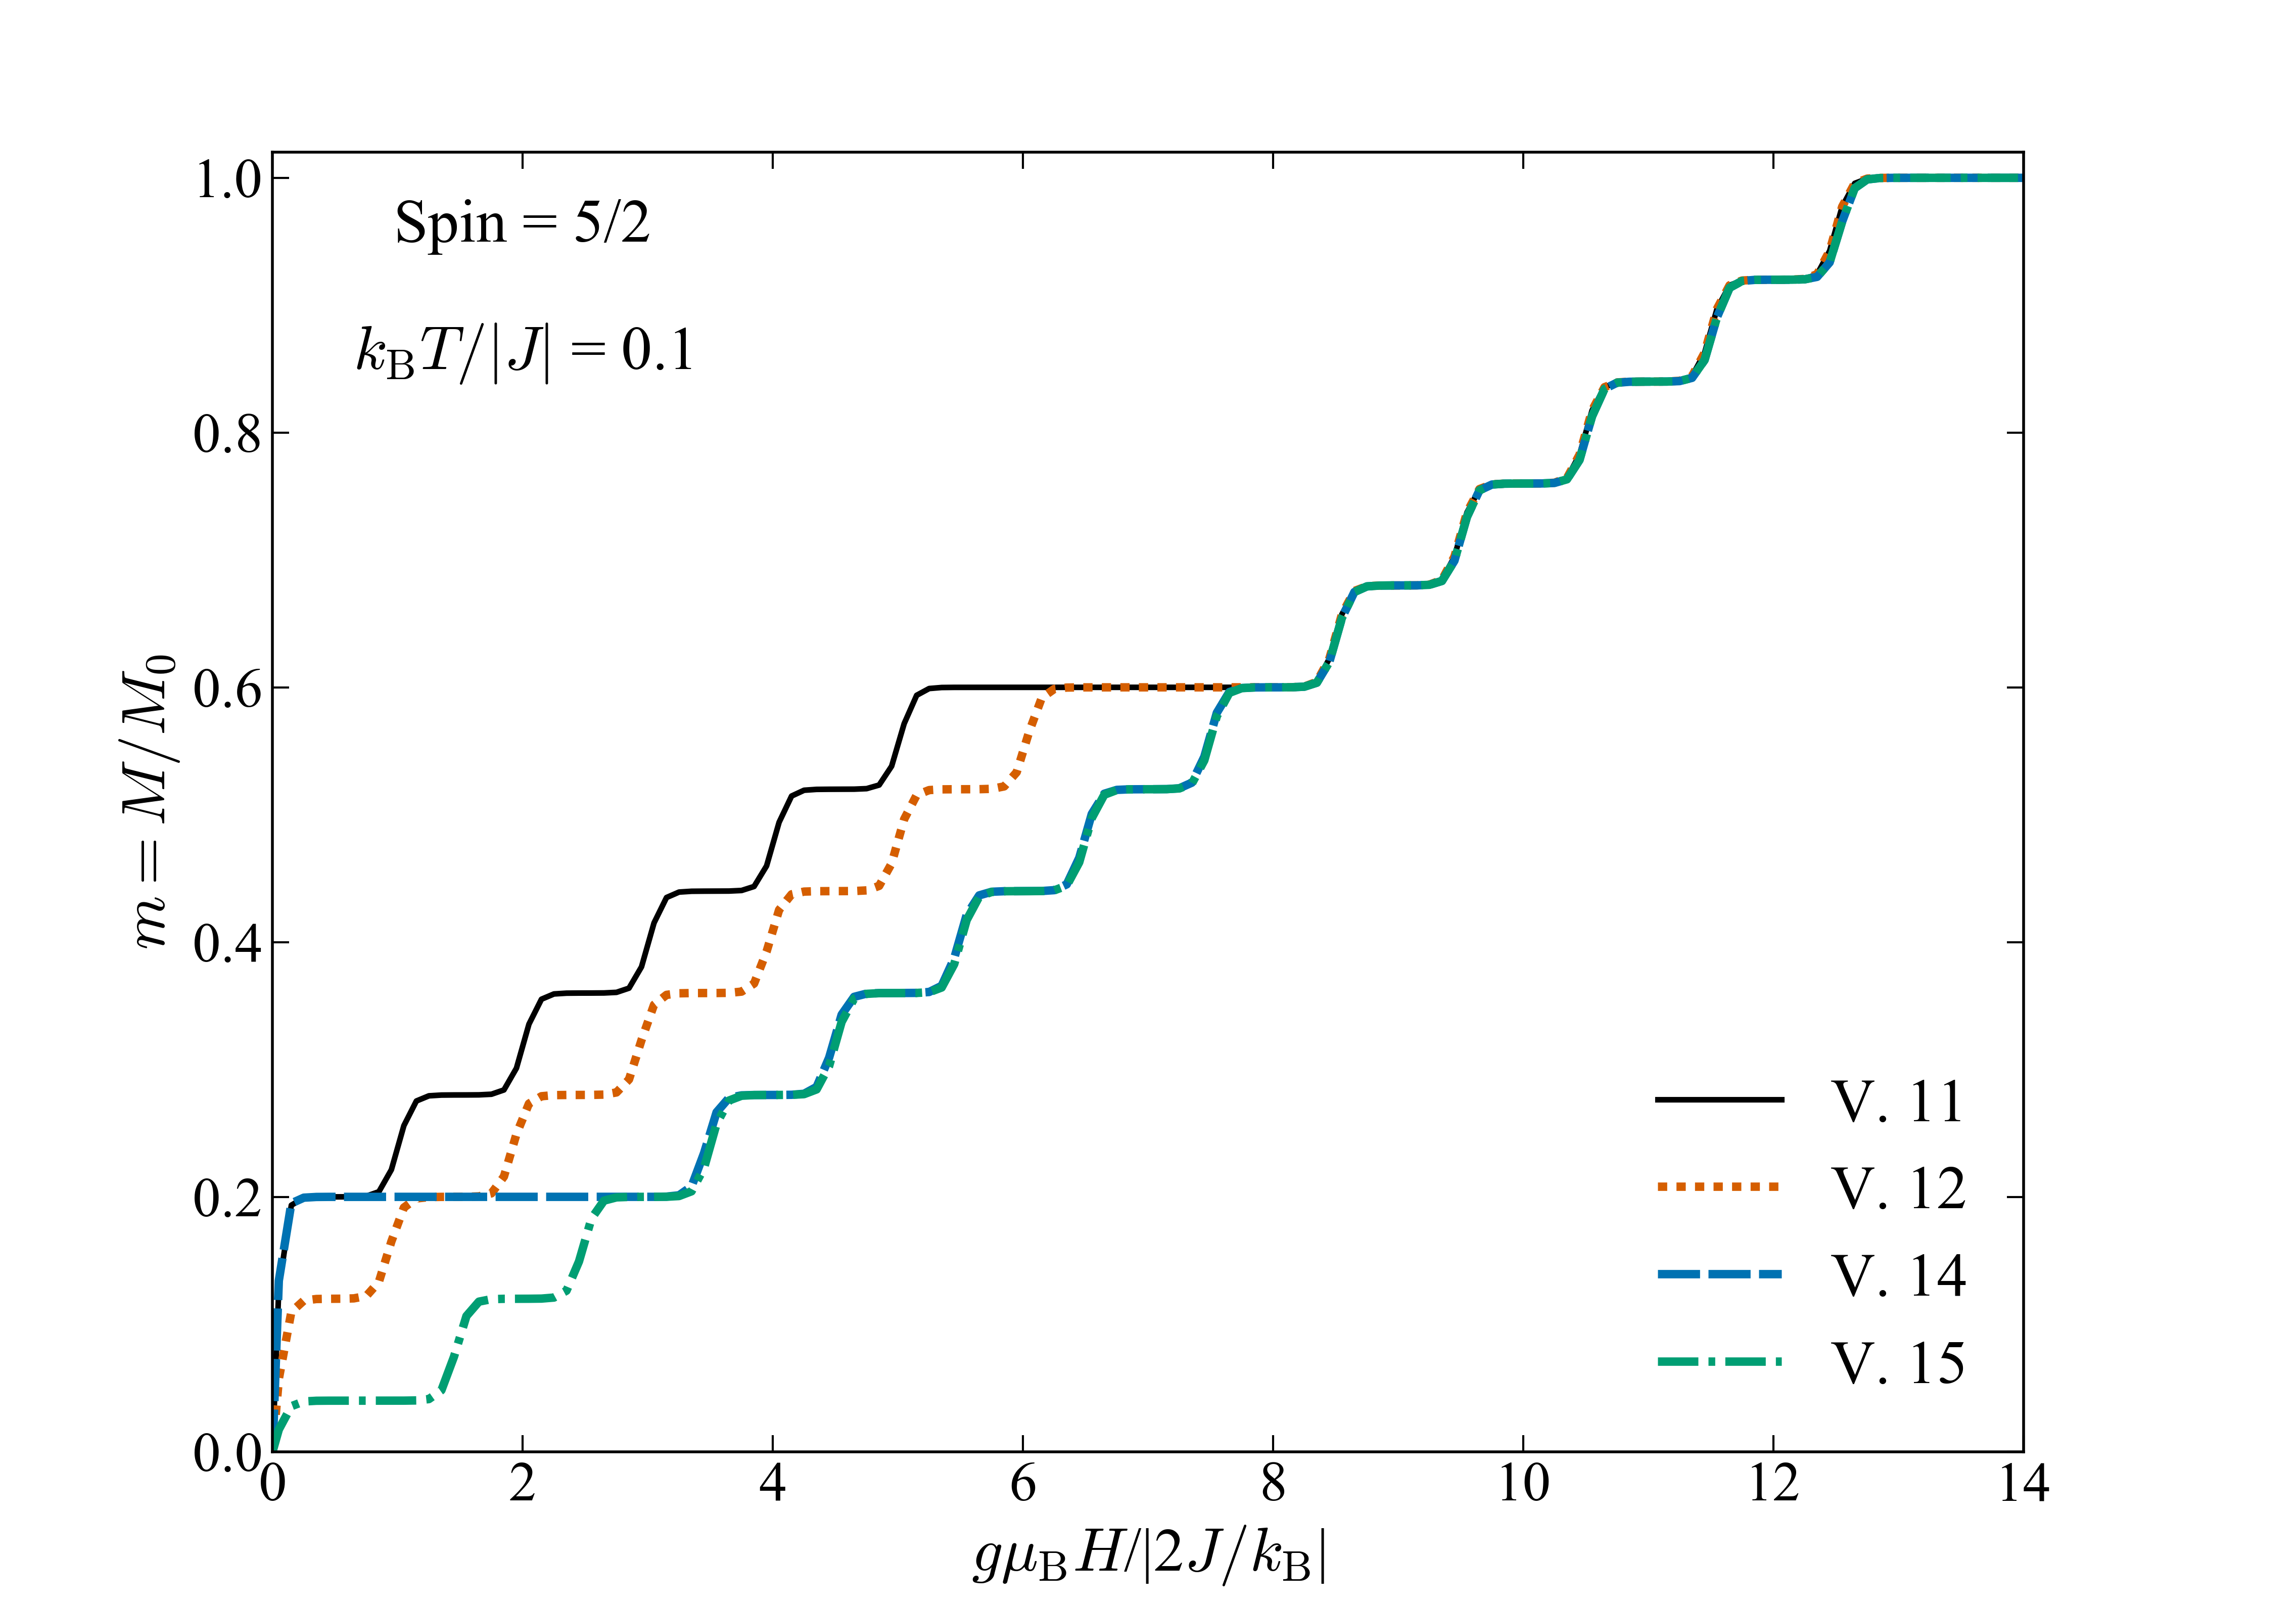

Reproduce this figure in Python.
import numpy as np
import matplotlib.pyplot as plt

plt.style.use('My_Rectangular_Fig')

"Load data"
"Load data"
MV11 = np.loadtxt("M_V11_S52.txt")
MV11 = np.vstack(([0,0], MV11))
MV12 = np.loadtxt("M_V12_S52.txt")
MV12 = np.vstack(([0,0], MV12))
MV13 = np.loadtxt("M_V13_S52.txt")
MV13 = np.vstack(([0,0], MV13))
MV14 = np.loadtxt("M_V14_S52.txt")
MV14 = np.vstack(([0,0], MV14))
MV15 = np.loadtxt("M_V15_S52.txt")
MV15 = np.vstack(([0,0], MV15))

MV16 = np.loadtxt("M_V16_S52.txt")
MV16 = np.vstack(([0,0], MV16))


MV17 = np.loadtxt("M_V17_S52.txt")
MV17 = np.vstack(([0,0], MV17))




#http://jfly.iam.u-tokyo.ac.jp/color/.

orange='#E69F00'
skyblue ='#56B4E9'
bluishgreen='#009E73'
yellow= '#F0E442'
blue = '#0072B2'
vermilion= '#D55E00'
reddishpurple='#CC79A7'
black= '#000000'




Plot_Color =  '#000000'
Plot_Color2 =  'r'
Cyan='#04FFFF'
vert='#00FF00'

ax = plt.subplot(111)

"Set axis label"
ax.set_xlabel(r'$g\mu_{\mathrm{B}}H$/|2$J/k_{\mathrm{B}}$|')
ax.set_ylabel('$m = M/M_{0}$')

z = MV11.shape[0]-5












"Plotting data"
ax.plot((MV11[:z,0]+MV13[:,0])/2,(MV11[:z,1]+MV13[:,1])/2, label='V. 11', color = Plot_Color, linestyle = 'solid', linewidth = 2)
ax.plot(MV12[:,0],MV12[:,1], label='V. 12', color = vermilion, linestyle = 'dotted', linewidth = 3)
ax.plot(MV14[:,0],MV14[:,1], label='V. 14', color = blue, linestyle = 'dashed', dashes=[5, 1], linewidth = 3)
ax.plot(MV15[:,0],MV15[:,1], label='V. 15', color =bluishgreen,  linestyle = 'dashdot', linewidth = 3)
#ax.plot(MV16[:,0],MV16[:,1], label='V. 16', color = Plot_Color2, linestyle = 'dashed',dashes=[5, 1], linewidth = 2)
#ax.plot(MV17[:,0],MV17[:,1], label='V. 17', color = Plot_Color, linestyle = 'dashed',dashes=[2, 1], linewidth = 2)
ax.legend(loc='lower right')

"Set x and y limits"
ax.set_xlim(0,14)
ax.set_ylim(0,1.02)
ax.text(2, 0.95, 'Spin = 5/2', horizontalalignment='center')

ax.text(2, 0.85, '$k_{\mathrm{B}} T/|J|$ = 0.1', horizontalalignment='center')




"Save figure" 
plt.savefig('Figure_3.png', dpi=400)

plt.show()









